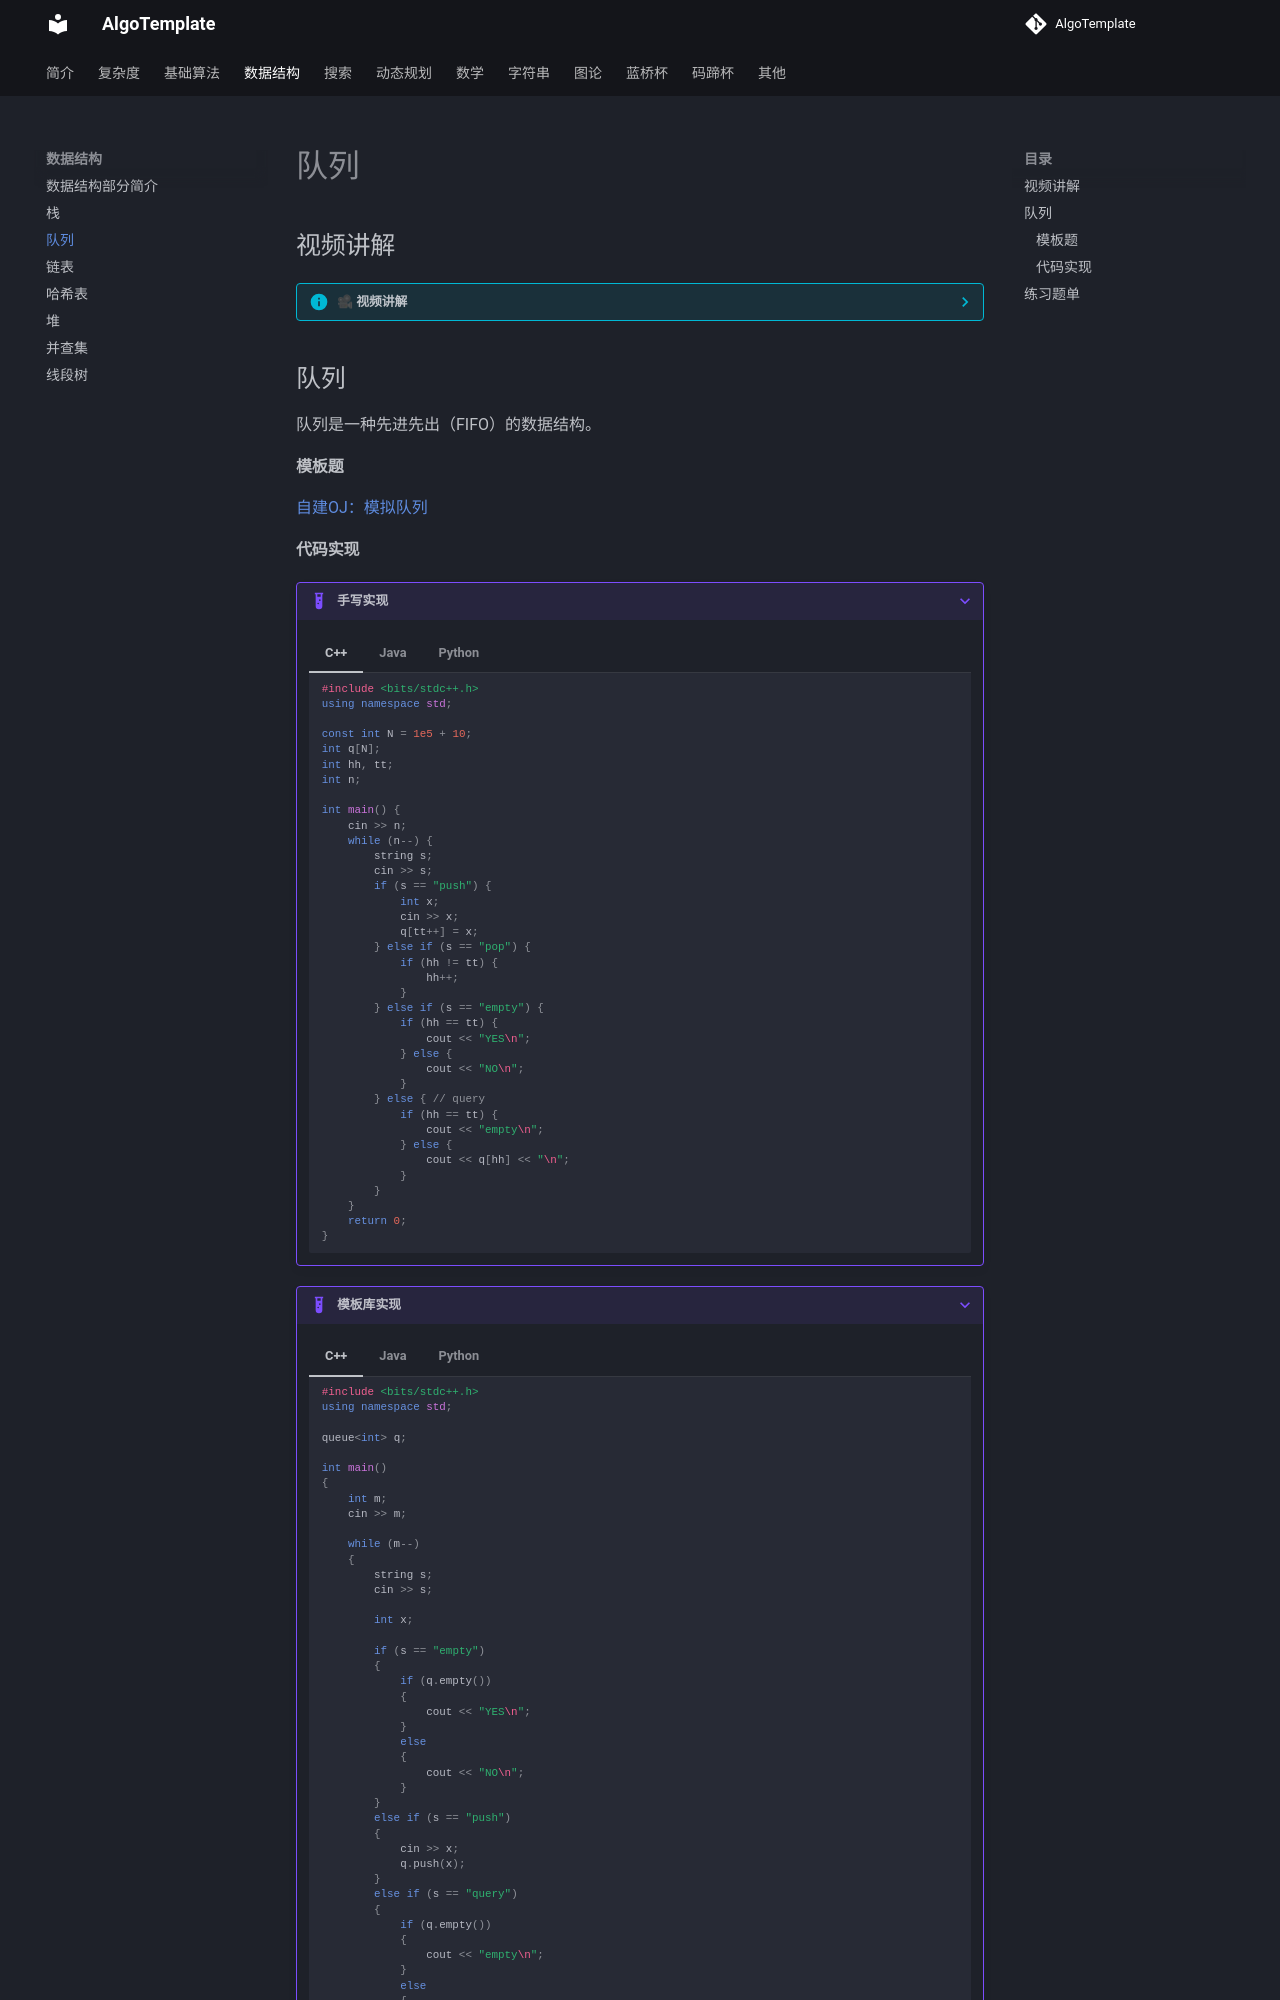

repository: AlgoTemplate/AlgoTemplate · page: data_structure/queue.html · generator: mkdocs

## 视频讲解

??? info "🎥 视频讲解"
    <iframe 
      src="https://player.bilibili.com/player.html?bvid=BV1dGFazeEFT"
      scrolling="no" 
      frameborder="0" 
      allowfullscreen="true"
      width="100%" 
      height="500">
    </iframe>

## 队列

队列是一种先进先出（FIFO）的数据结构。

#### 模板题

[自建OJ：模拟队列](http://47.121.118.174/p/57)
